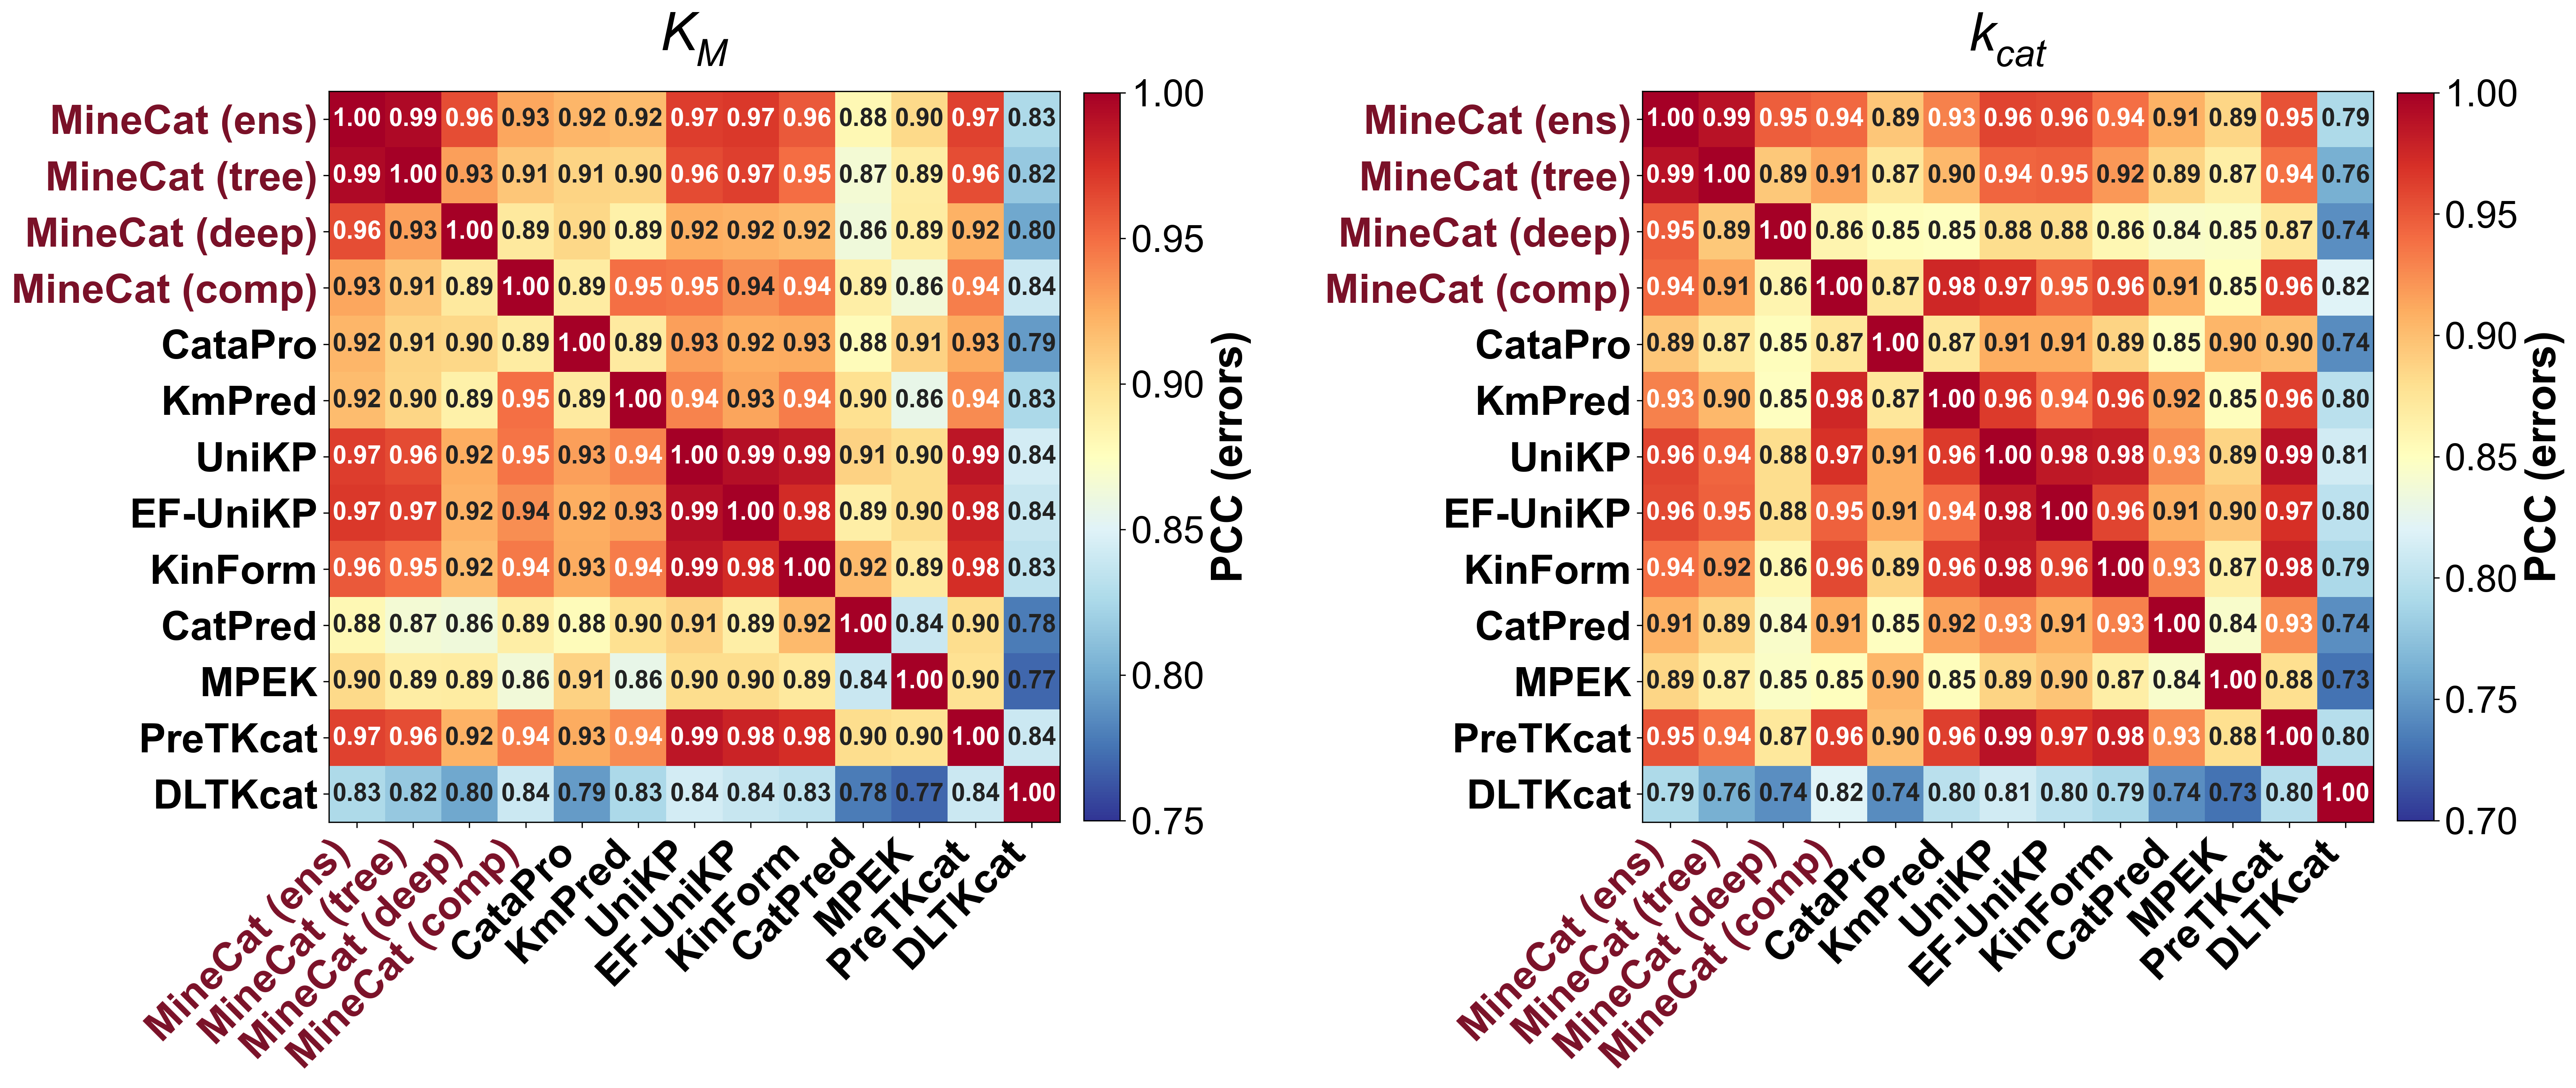

Python code for this plot:
"""
Figure 3B - Pearson correlation of per-pair prediction errors (predicted - measured,
log10) between MineCat views and the published predictors, on the pairs every model
predicts. Lower correlation = more complementary errors.

Source data: figures/source_data/error_correlation_{km,kcat}.csv  (figures/make_source_data.py)
Output:      figures/main/fig3b_error_correlation.{png,pdf}
"""
import os
import sys
import numpy as np
import pandas as pd
import matplotlib
matplotlib.use('Agg')
import matplotlib.pyplot as plt
from matplotlib.ticker import FormatStrFormatter

sys.path.insert(0, os.path.dirname(os.path.dirname(os.path.abspath(__file__))))
from common import OUT_MAIN, src  # noqa: E402
from plotting_style import savefig, use_arial  # noqa: E402

use_arial()
TASKS = [('km', '$K_M$'), ('kcat', '$k_{cat}$')]


def main():
    fig, axes = plt.subplots(1, 2, figsize=(24, 9.5), gridspec_kw=dict(wspace=0.66))
    for ax, (task, tlab) in zip(axes, TASKS):
        # per-panel letters omitted: the Km/kcat titles identify each heatmap and
        # the Fig 4 composite supplies the a/b group letters.
        corr = pd.read_csv(src(f'error_correlation_{task}.csv'), index_col=0)
        labels = list(corr.columns)
        M = corr.values
        off_diag = M[~np.eye(len(M), dtype=bool)]
        vmin = np.floor(off_diag.min() * 20) / 20      # tighten scale to reveal structure
        im = ax.imshow(M, cmap='RdYlBu_r', vmin=vmin, vmax=1.0, aspect='equal')
        ax.set_xticks(range(len(labels))); ax.set_yticks(range(len(labels)))
        ax.set_xticklabels(labels, rotation=45, ha='right', fontsize=26, fontweight='bold')
        ax.set_yticklabels(labels, fontsize=26, fontweight='bold')
        # highlight the two MineCat components (ensemble members)
        for i, lab in enumerate(labels):
            if lab.startswith('MineCat'):
                ax.get_xticklabels()[i].set_color('#7A1128')
                ax.get_yticklabels()[i].set_color('#7A1128')
        for i in range(len(labels)):
            for j in range(len(labels)):
                v = M[i, j]
                ax.text(j, i, f'{v:.2f}', ha='center', va='center',
                        fontsize=16, fontweight='bold',
                        color='white' if v > vmin + 0.75 * (1 - vmin) else '#222')
        ax.set_title(tlab, fontsize=34, fontweight='bold', pad=26)
        cb = fig.colorbar(im, ax=ax, fraction=0.046, pad=0.03)
        cb.ax.tick_params(labelsize=24)
        cb.ax.yaxis.set_major_formatter(FormatStrFormatter('%.2f'))
        cb.set_label('PCC (errors)', fontsize=27, fontweight='bold')
    savefig(fig, OUT_MAIN, 'fig3b_error_correlation')
    for task, _ in TASKS:
        c = pd.read_csv(src(f'error_correlation_{task}.csv'), index_col=0)
        print(f"{task}: deep-tree error r = {c.loc['MineCat (deep)', 'MineCat (tree)']:.3f}")


if __name__ == '__main__':
    main()
